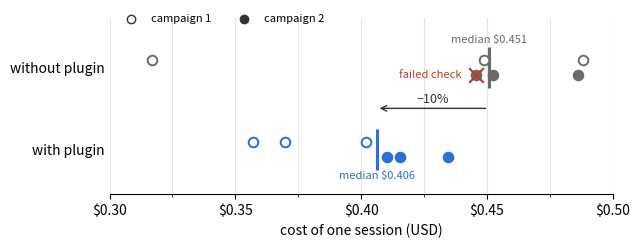

Source code (Python): (Note: this script raises an exception after producing the figure.)
"""Draw docs/ab-cost.svg from the bulk-discount A/B in the README.

Every run is listed: cost as reported by Claude Code, and whether it passed
the task's verification.
"""

from statistics import median

import matplotlib

matplotlib.use("Agg")
import matplotlib.pyplot as plt
from matplotlib.lines import Line2D
from matplotlib.ticker import MultipleLocator

RUNS = {  # (campaign, arm): [(cost in USD, passed)], from the README table
    (1, "off"): [(0.3168, True), (0.4490, True), (0.4883, True)],
    (1, "on"): [(0.3571, True), (0.3697, True), (0.4021, True)],
    (2, "off"): [(0.4455, False), (0.4524, True), (0.4864, True)],
    (2, "on"): [(0.4104, True), (0.4154, True), (0.4345, True)],
}
ROWS = {"off": 1.0, "on": 0.0}  # y position of each arm
LABELS = {"off": "without plugin", "on": "with plugin"}
COLORS = {"off": "#6b6b6b", "on": "#2a6fdb"}
OFFSET = {1: 0.09, 2: -0.09}  # campaign 1 just above the arm's line, 2 just below

plt.rcParams.update({
    "font.family": "sans-serif",
    "font.size": 10,
    "svg.fonttype": "none",  # keep text as text, in the page's font
})
fig, ax = plt.subplots(figsize=(6.5, 2.6))

for (campaign, arm), runs in RUNS.items():
    y = ROWS[arm] + OFFSET[campaign]
    for cost, passed in runs:
        filled = campaign == 2
        ax.scatter(cost, y, s=48, zorder=3, linewidths=1.4,
                   color=COLORS[arm] if filled else "white", edgecolors=COLORS[arm])
        if not passed:
            ax.scatter(cost, y, s=110, marker="x", color="#c0392b", linewidths=1.6, zorder=4)
            ax.annotate("failed check", (cost, y), xytext=(-10, 0), textcoords="offset points",
                        ha="right", va="center", fontsize=8, color="#c0392b")

medians = {}
for arm, y in ROWS.items():
    costs = [c for (_, a), runs in RUNS.items() if a == arm for c, _ in runs]
    medians[arm] = median(costs)
    ax.vlines(medians[arm], y - 0.25, y + 0.25, color=COLORS[arm], lw=2.2, zorder=2)
    above = arm == "off"  # labels outside the gap between the rows
    ax.annotate(f"median ${medians[arm]:.3f}", (medians[arm], y + (0.27 if above else -0.27)),
                ha="center", va="bottom" if above else "top", fontsize=8, color=COLORS[arm])

change = medians["on"] / medians["off"] - 1
ax.annotate("", xy=(medians["on"], 0.5), xytext=(medians["off"], 0.5),
            arrowprops={"arrowstyle": "->", "color": "#333333", "lw": 1})
ax.annotate(f"{change:+.0%}".replace("-", "−"), ((medians["on"] + medians["off"]) / 2, 0.53),
            ha="center", va="bottom", fontsize=9, color="#333333")

ax.set_yticks(list(ROWS.values()), [LABELS[a] for a in ROWS])
ax.set_ylim(-0.55, 1.6)
ax.set_xlim(0.30, 0.50)
ax.xaxis.set_major_locator(MultipleLocator(0.05))
ax.xaxis.set_minor_locator(MultipleLocator(0.025))
ax.xaxis.set_major_formatter(lambda x, _: f"${x:.2f}")
ax.set_xlabel("cost of one session (USD)")
ax.tick_params(axis="y", length=0)
ax.spines[["top", "right", "left"]].set_visible(False)
ax.grid(axis="x", which="both", color="#e5e5e5", lw=0.8, zorder=0)
ax.set_axisbelow(True)

handles = [
    Line2D([], [], ls="", marker="o", mfc="white", mec="#333333", label="campaign 1"),
    Line2D([], [], ls="", marker="o", mfc="#333333", mec="#333333", label="campaign 2"),
]
ax.legend(handles=handles, frameon=False, fontsize=8, loc="upper left",
          bbox_to_anchor=(0.0, 1.08), ncol=2)
fig.tight_layout()
fig.savefig("docs/ab-cost.svg")
